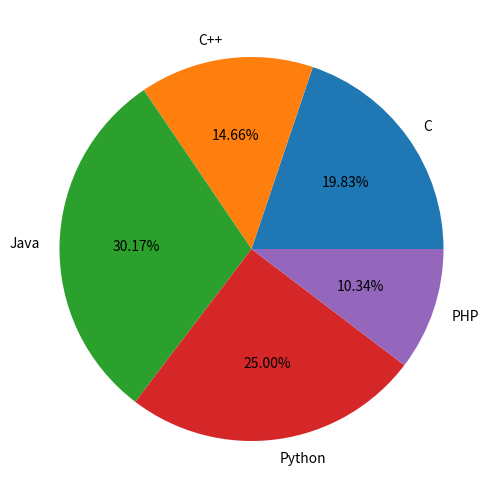

Reproduce this figure in Python.
# pie()函数 该函数可以生成数组中数据的饼状图

import matplotlib.pyplot as plt
import numpy as np


fig = plt.figure()

ax = fig.add_axes([0, 0, 1, 1])
# 使得X/Y轴的间距相等
# ax.axis('equal')

langs = ['C', 'C++', 'Java', 'Python', 'PHP']

students = [23, 17, 35, 29, 12]
# 绘制饼状图
# autopct  格式化字符串"fmt%pct"使用百分比的格式设置每个扇形区的标签
#   并将其放置在扇形区内
ax.pie(students, labels=langs, autopct='%1.2f%%')
# pie会根据students来计算各个扇形区域占饼图总和的百分比

plt.show()
